Dataset: traffic_sign_dataset_g2_2 (GitHub, Sr3nzZ/my_rUBot_mecanum). Classes: forbidden, give way, left, nothing, right, stop.

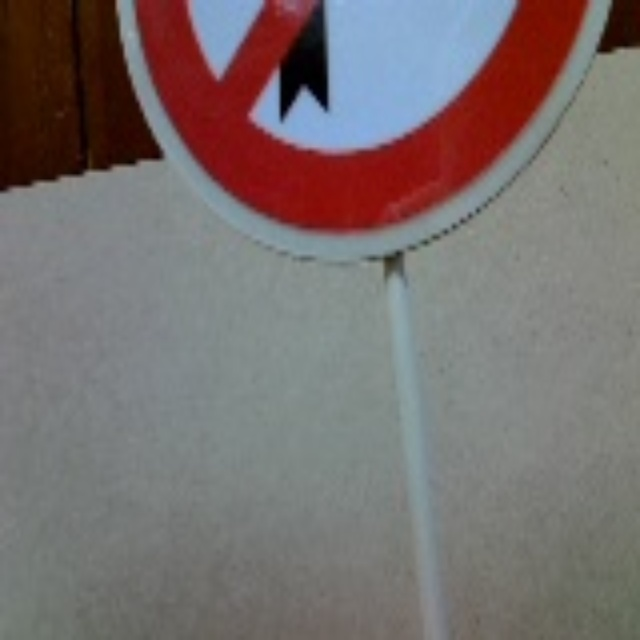
Label: left

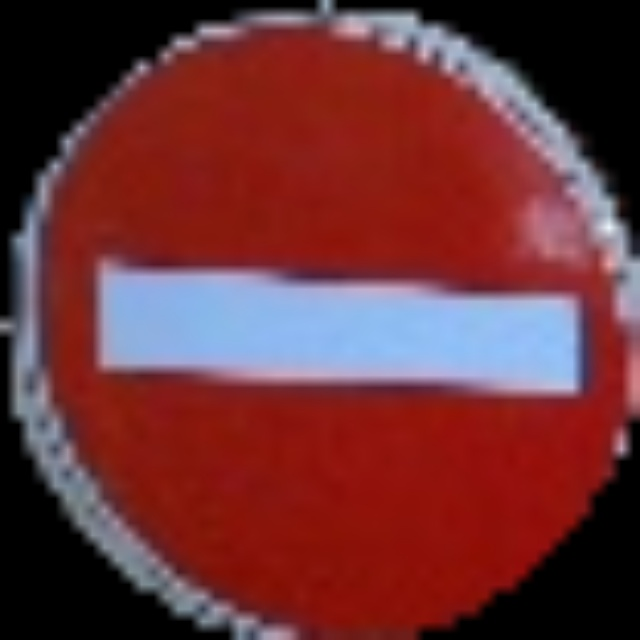
Label: forbidden

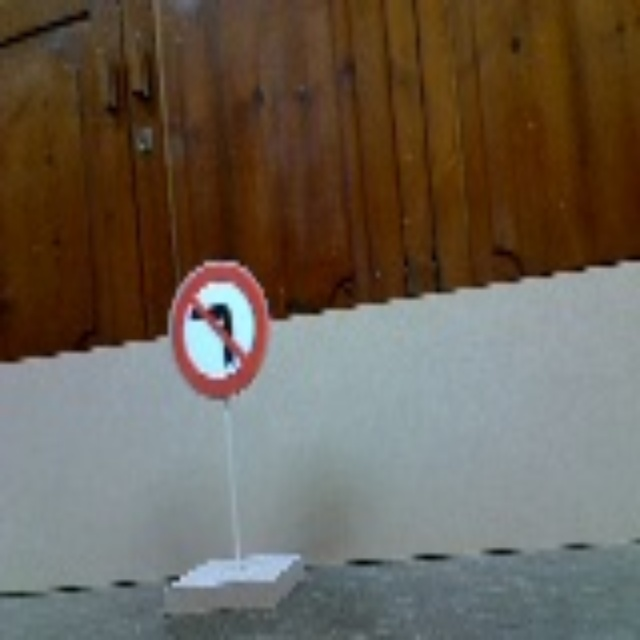
Label: right

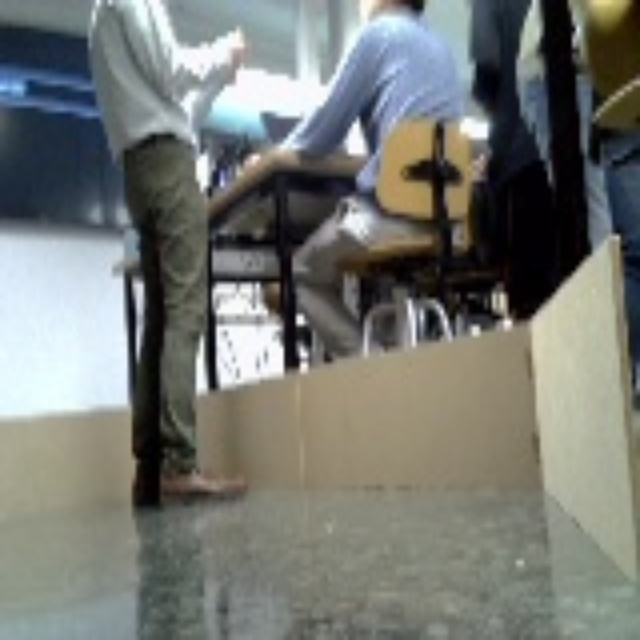
Label: nothing

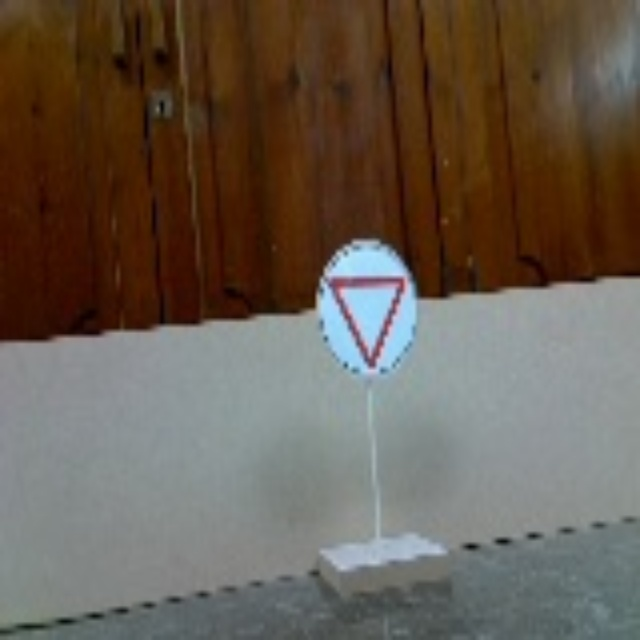
Label: give way

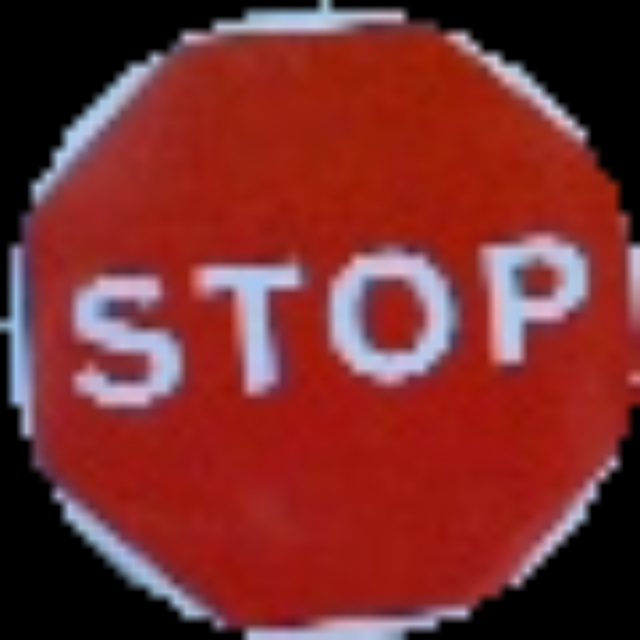
Label: stop
